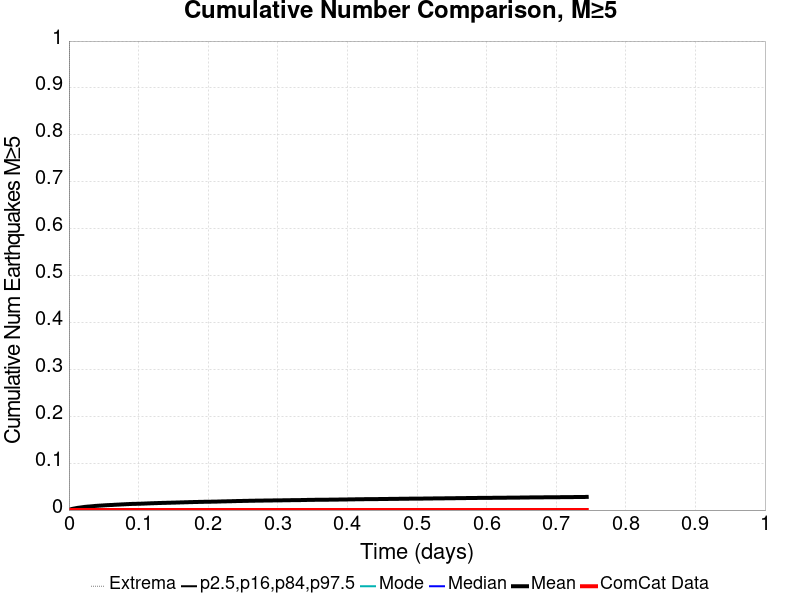

Values plotted in this chart, from the file beside it:
Time (days), ComCat Data, Simulation Mean, Simulation Median, Simulation Mode, Simulation Minimum, Simulation Maximum, 2.5 %-ile, 16 %-ile, 84 %-ile, 97.5 %-ile
0.0, 0.0, 0.0, 0.0, 0.0, 0.0, 0.0, 0.0, 0.0, 0.0, 0.0
0.001491, 0.0, 9.0E-4, 0.0, 0.0, 0.0, 2.0, 0.0, 0.0, 0.0, 0.0
0.002982, 0.0, 0.00174, 0.0, 0.0, 0.0, 2.0, 0.0, 0.0, 0.0, 0.0
0.004472, 0.0, 0.00238, 0.0, 0.0, 0.0, 2.0, 0.0, 0.0, 0.0, 0.0
0.005963, 0.0, 0.00282, 0.0, 0.0, 0.0, 2.0, 0.0, 0.0, 0.0, 0.0
0.007454, 0.0, 0.00326, 0.0, 0.0, 0.0, 2.0, 0.0, 0.0, 0.0, 0.0
0.008945, 0.0, 0.00366, 0.0, 0.0, 0.0, 2.0, 0.0, 0.0, 0.0, 0.0
0.01044, 0.0, 0.00411, 0.0, 0.0, 0.0, 2.0, 0.0, 0.0, 0.0, 0.0
0.01193, 0.0, 0.00452, 0.0, 0.0, 0.0, 2.0, 0.0, 0.0, 0.0, 0.0
0.01342, 0.0, 0.00487, 0.0, 0.0, 0.0, 2.0, 0.0, 0.0, 0.0, 0.0
0.01491, 0.0, 0.00512, 0.0, 0.0, 0.0, 2.0, 0.0, 0.0, 0.0, 0.0
0.0164, 0.0, 0.0054, 0.0, 0.0, 0.0, 3.0, 0.0, 0.0, 0.0, 0.0
0.01789, 0.0, 0.00571, 0.0, 0.0, 0.0, 3.0, 0.0, 0.0, 0.0, 0.0
0.01938, 0.0, 0.00603, 0.0, 0.0, 0.0, 3.0, 0.0, 0.0, 0.0, 0.0
0.02087, 0.0, 0.00635, 0.0, 0.0, 0.0, 4.0, 0.0, 0.0, 0.0, 0.0
0.02236, 0.0, 0.00666, 0.0, 0.0, 0.0, 4.0, 0.0, 0.0, 0.0, 0.0
0.02385, 0.0, 0.00687, 0.0, 0.0, 0.0, 4.0, 0.0, 0.0, 0.0, 0.0
0.02534, 0.0, 0.00714, 0.0, 0.0, 0.0, 4.0, 0.0, 0.0, 0.0, 0.0
0.02683, 0.0, 0.0073, 0.0, 0.0, 0.0, 4.0, 0.0, 0.0, 0.0, 0.0
0.02832, 0.0, 0.00748, 0.0, 0.0, 0.0, 4.0, 0.0, 0.0, 0.0, 0.0
0.02982, 0.0, 0.00767, 0.0, 0.0, 0.0, 4.0, 0.0, 0.0, 0.0, 0.0
0.03131, 0.0, 0.00781, 0.0, 0.0, 0.0, 5.0, 0.0, 0.0, 0.0, 0.0
0.0328, 0.0, 0.00802, 0.0, 0.0, 0.0, 5.0, 0.0, 0.0, 0.0, 0.0
0.03429, 0.0, 0.00825, 0.0, 0.0, 0.0, 5.0, 0.0, 0.0, 0.0, 0.0
0.03578, 0.0, 0.00845, 0.0, 0.0, 0.0, 5.0, 0.0, 0.0, 0.0, 0.0
0.03727, 0.0, 0.00872, 0.0, 0.0, 0.0, 5.0, 0.0, 0.0, 0.0, 0.0
0.03876, 0.0, 0.00891, 0.0, 0.0, 0.0, 5.0, 0.0, 0.0, 0.0, 0.0
0.04025, 0.0, 0.00902, 0.0, 0.0, 0.0, 5.0, 0.0, 0.0, 0.0, 0.0
0.04174, 0.0, 0.00923, 0.0, 0.0, 0.0, 5.0, 0.0, 0.0, 0.0, 0.0
0.04323, 0.0, 0.00934, 0.0, 0.0, 0.0, 5.0, 0.0, 0.0, 0.0, 0.0
0.04472, 0.0, 0.00948, 0.0, 0.0, 0.0, 5.0, 0.0, 0.0, 0.0, 0.0
0.04621, 0.0, 0.0096, 0.0, 0.0, 0.0, 5.0, 0.0, 0.0, 0.0, 0.0
0.0477, 0.0, 0.00976, 0.0, 0.0, 0.0, 5.0, 0.0, 0.0, 0.0, 0.0
0.0492, 0.0, 0.00987, 0.0, 0.0, 0.0, 5.0, 0.0, 0.0, 0.0, 0.0
0.05069, 0.0, 0.01002, 0.0, 0.0, 0.0, 5.0, 0.0, 0.0, 0.0, 0.0
0.05218, 0.0, 0.0102, 0.0, 0.0, 0.0, 5.0, 0.0, 0.0, 0.0, 0.0
0.05367, 0.0, 0.01032, 0.0, 0.0, 0.0, 5.0, 0.0, 0.0, 0.0, 0.0
0.05516, 0.0, 0.01047, 0.0, 0.0, 0.0, 5.0, 0.0, 0.0, 0.0, 0.0
0.05665, 0.0, 0.01055, 0.0, 0.0, 0.0, 5.0, 0.0, 0.0, 0.0, 0.0
0.05814, 0.0, 0.01066, 0.0, 0.0, 0.0, 5.0, 0.0, 0.0, 0.0, 0.0
0.05963, 0.0, 0.01076, 0.0, 0.0, 0.0, 5.0, 0.0, 0.0, 0.0, 0.0
0.06112, 0.0, 0.01083, 0.0, 0.0, 0.0, 5.0, 0.0, 0.0, 0.0, 0.0
0.06261, 0.0, 0.01092, 0.0, 0.0, 0.0, 5.0, 0.0, 0.0, 0.0, 0.0
0.0641, 0.0, 0.01109, 0.0, 0.0, 0.0, 5.0, 0.0, 0.0, 0.0, 0.0
0.06559, 0.0, 0.01127, 0.0, 0.0, 0.0, 6.0, 0.0, 0.0, 0.0, 0.0
0.06709, 0.0, 0.01133, 0.0, 0.0, 0.0, 6.0, 0.0, 0.0, 0.0, 0.0
0.06858, 0.0, 0.01147, 0.0, 0.0, 0.0, 6.0, 0.0, 0.0, 0.0, 0.0
0.07007, 0.0, 0.01157, 0.0, 0.0, 0.0, 6.0, 0.0, 0.0, 0.0, 0.0
0.07156, 0.0, 0.01163, 0.0, 0.0, 0.0, 6.0, 0.0, 0.0, 0.0, 0.0
0.07305, 0.0, 0.0118, 0.0, 0.0, 0.0, 6.0, 0.0, 0.0, 0.0, 0.0
0.07454, 0.0, 0.01192, 0.0, 0.0, 0.0, 6.0, 0.0, 0.0, 0.0, 0.0
0.07603, 0.0, 0.01207, 0.0, 0.0, 0.0, 6.0, 0.0, 0.0, 0.0, 0.0
0.07752, 0.0, 0.01216, 0.0, 0.0, 0.0, 6.0, 0.0, 0.0, 0.0, 0.0
0.07901, 0.0, 0.01226, 0.0, 0.0, 0.0, 6.0, 0.0, 0.0, 0.0, 0.0
0.0805, 0.0, 0.0124, 0.0, 0.0, 0.0, 6.0, 0.0, 0.0, 0.0, 0.0
0.08199, 0.0, 0.0125, 0.0, 0.0, 0.0, 6.0, 0.0, 0.0, 0.0, 0.0
0.08348, 0.0, 0.01262, 0.0, 0.0, 0.0, 6.0, 0.0, 0.0, 0.0, 0.0
0.08497, 0.0, 0.01269, 0.0, 0.0, 0.0, 6.0, 0.0, 0.0, 0.0, 0.0
0.08647, 0.0, 0.01282, 0.0, 0.0, 0.0, 6.0, 0.0, 0.0, 0.0, 0.0
0.08796, 0.0, 0.01294, 0.0, 0.0, 0.0, 6.0, 0.0, 0.0, 0.0, 0.0
... 440 more rows
